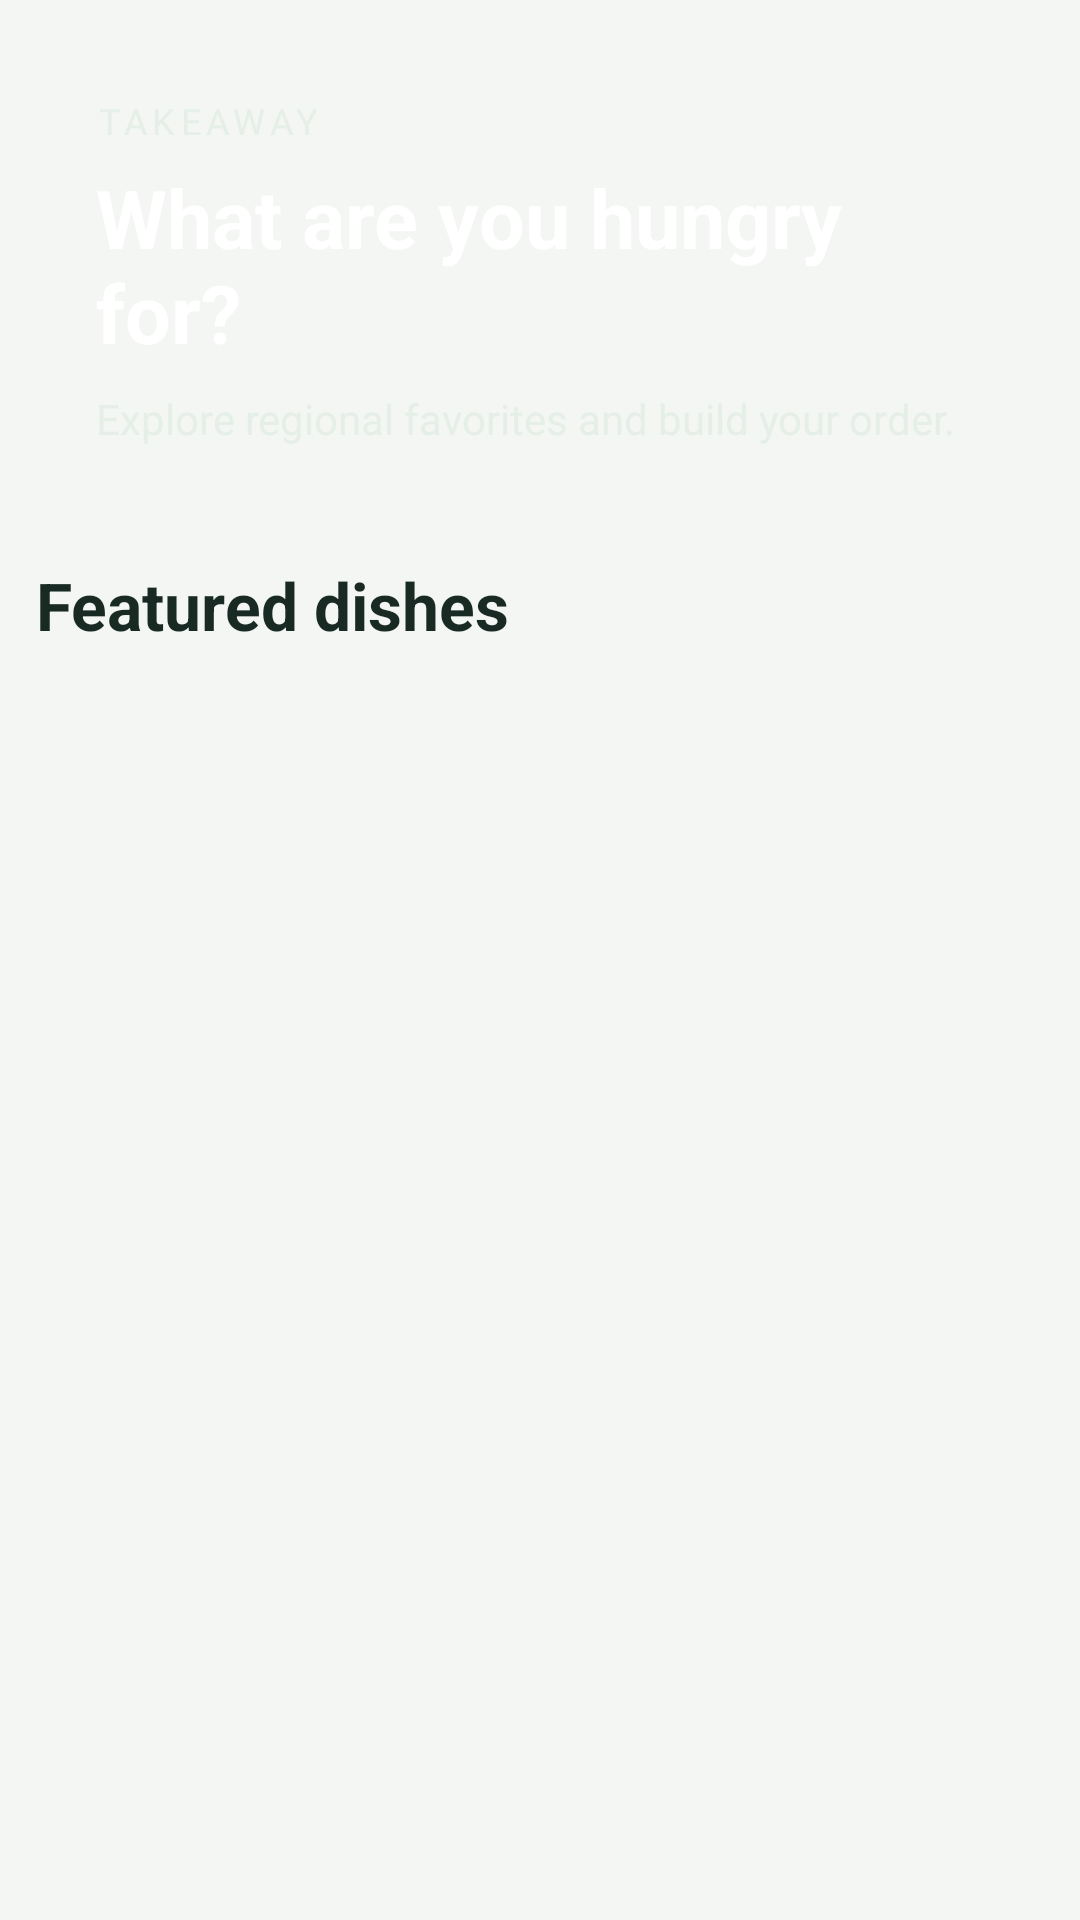

Reconstruct the res/layout file that produces this screen, plus the resources it refers to.
<!-- AndroidManifest.xml: application theme AppTheme -->
<!-- res/layout/head_home_image.xml -->
<LinearLayout xmlns:android="http://schemas.android.com/apk/res/android"
    android:layout_width="match_parent" android:layout_height="wrap_content"
    android:orientation="vertical" android:padding="12dp">
    <LinearLayout android:layout_width="match_parent" android:layout_height="wrap_content"
        android:orientation="vertical" android:background="@drawable/place_buy_btn" android:padding="20dp">
        <TextView android:layout_width="match_parent" android:layout_height="wrap_content"
            android:text="TAKEAWAY" android:textSize="12sp" android:letterSpacing="0.15"
            android:textColor="@color/surfaceTint"/>
        <TextView android:layout_width="match_parent" android:layout_height="wrap_content"
            android:text="What are you hungry for?" android:textSize="27sp"
            android:layout_marginTop="6dp" android:textStyle="bold" android:textColor="@color/surface"/>
        <TextView android:layout_width="match_parent" android:layout_height="wrap_content"
            android:text="Explore regional favorites and build your order."
            android:layout_marginTop="8dp" android:textSize="14sp" android:textColor="@color/surfaceTint"/>
    </LinearLayout>
    <TextView android:layout_width="match_parent" android:layout_height="wrap_content"
        android:layout_marginTop="18dp" android:text="Featured dishes"
        android:textColor="@color/ink" android:textSize="22sp" android:textStyle="bold"/>
</LinearLayout>
<!-- resources referenced by this layout -->
<resources>
  <color name="ink">#192923</color>
  <color name="surface">#FFFFFF</color>
  <color name="surfaceTint">#E5EFE8</color>
  <style name="AppTheme" parent="Theme.AppCompat.Light.DarkActionBar">
          
          <item name="colorPrimary">@color/colorPrimary</item>
          <item name="colorPrimaryDark">@color/colorPrimaryDark</item>
          <item name="android:windowBackground">@color/colorContent</item>
          <item name="android:textColorPrimary">@color/ink</item>
          <item name="android:textColorSecondary">@color/muted</item>
          <item name="colorAccent">@color/colorAccent</item>
      </style>
  <color name="colorPrimary">#17654D</color>
  <color name="colorPrimaryDark">#114C3A</color>
  <color name="colorContent">#F3F6F2</color>
  <color name="muted">#52635C</color>
  <color name="colorAccent">#17654D</color>
</resources>
